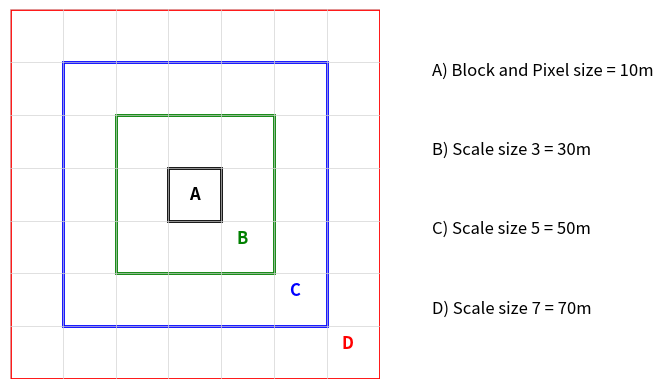

This figure's Python source:
# %%
from matplotlib import patches
import matplotlib.pyplot as plt

# Create figure and axes
fig, ax = plt.subplots()

# Add the outermost rectangle (Scale size 7 = 70m)
outer_rect = patches.Rectangle(
    (0, 0), 70, 70, linewidth=2, edgecolor="red", facecolor="none"
)
ax.add_patch(outer_rect)

# Add the middle rectangle (Scale size 5 = 50m)
middle_rect = patches.Rectangle(
    (10, 10), 50, 50, linewidth=2, edgecolor="blue", facecolor="none"
)
ax.add_patch(middle_rect)

# Add the inner rectangle (Scale size 3 = 30m)
inner_rect = patches.Rectangle(
    (20, 20), 30, 30, linewidth=2, edgecolor="green", facecolor="none"
)
ax.add_patch(inner_rect)

# Add the innermost rectangle (Block and Pixel size = 10m)
innermost_rect = patches.Rectangle(
    (30, 30), 10, 10, linewidth=2, edgecolor="black", facecolor="none"
)
ax.add_patch(innermost_rect)

# Add the grid within the red box
for i in range(8):
    if i <= 7:
        plt.axhline(i * 10, color="lightgrey", linewidth=0.5)
        plt.axvline(i * 10, color="lightgrey", linewidth=0.5)

# Add labels to the rectangles
ax.text(
    35, 35, "A", ha="center", va="center", fontsize=12, color="black", weight="bold"
)
ax.text(45, 25, "B", ha="right", va="bottom", fontsize=12, color="green", weight="bold")
ax.text(55, 15, "C", ha="right", va="bottom", fontsize=12, color="blue", weight="bold")
ax.text(65, 5, "D", ha="right", va="bottom", fontsize=12, color="red", weight="bold")

# Add the annotations
annotations = [
    "A) Block and Pixel size = 10m",
    "B) Scale size 3 = 30m",
    "C) Scale size 5 = 50m",
    "D) Scale size 7 = 70m",
]

for idx, annotation in enumerate(annotations):
    ax.text(80, 60 - 15 * idx, annotation, fontsize=12, verticalalignment="top")

# Set the limits and aspect ratio
ax.set_xlim(0, 70)
ax.set_ylim(0, 70)
ax.set_aspect("equal")

# Remove the axes
ax.axis("off")

# Show the plot
plt.show()


# %%
